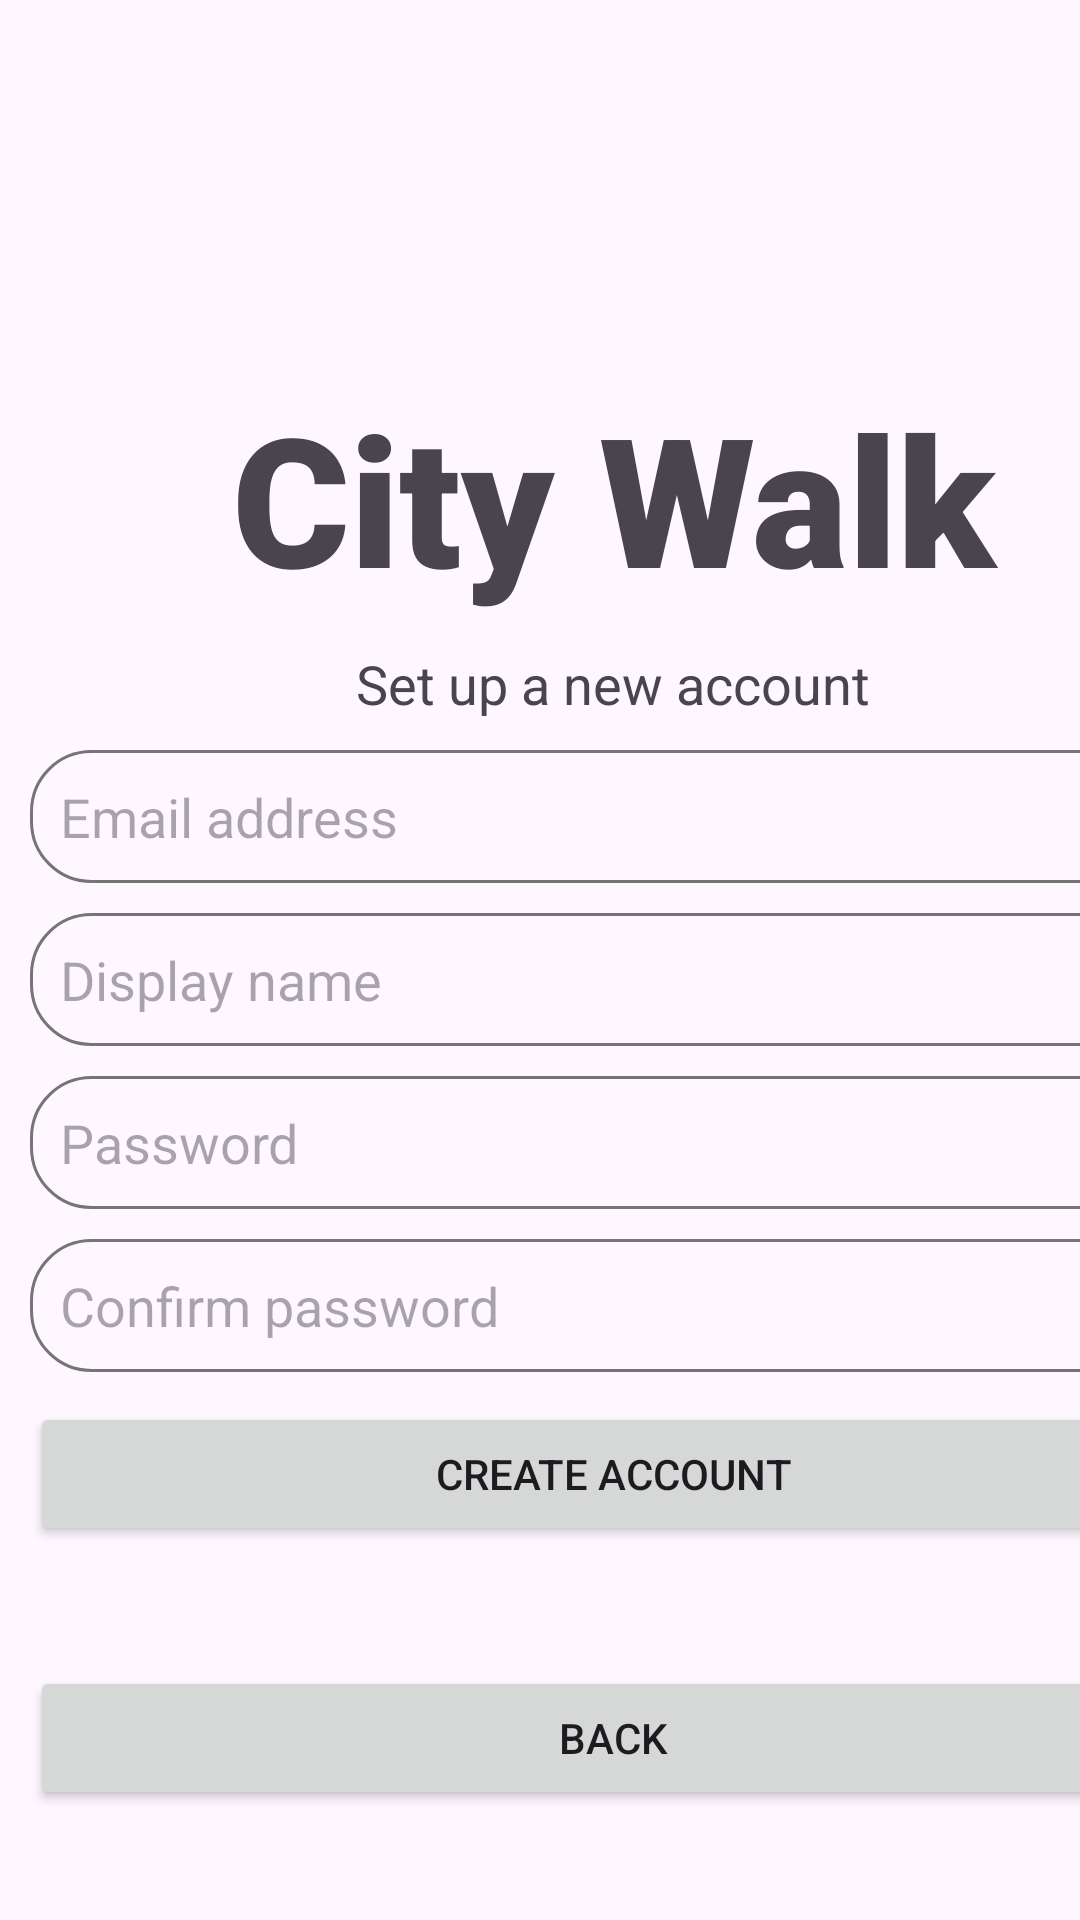

Reconstruct the res/layout file that produces this screen, plus the resources it refers to.
<!-- AndroidManifest.xml: application theme Theme.CityWalker -->
<!-- res/layout/activity_new_account.xml -->
<?xml version="1.0" encoding="utf-8"?>
<androidx.constraintlayout.widget.ConstraintLayout xmlns:android="http://schemas.android.com/apk/res/android"
    xmlns:app="http://schemas.android.com/apk/res-auto"
    xmlns:tools="http://schemas.android.com/tools"
    android:id="@+id/main"
    android:layout_width="match_parent"
    android:layout_height="match_parent"
    tools:context=".NewAccountActivity">

    <LinearLayout
        android:layout_width="409dp"
        android:layout_height="729dp"
        android:gravity="center"
        android:orientation="vertical"
        tools:layout_editor_absoluteX="1dp"
        tools:layout_editor_absoluteY="1dp">

        <TextView
            android:id="@+id/textView2"
            android:layout_width="match_parent"
            android:layout_height="wrap_content"
            android:fontFamily="sans-serif-black"
            android:text="City Walk"
            android:textAlignment="center"
            android:textSize="60sp" />

        <TextView
            android:id="@+id/textView"
            android:layout_width="match_parent"
            android:layout_height="wrap_content"
            android:text="Set up a new account"
            android:textAlignment="center"
            android:textAppearance="@style/TextAppearance.AppCompat.Medium"
            android:layout_marginTop="10dp"/>

        <EditText
            android:id="@+id/new_account_txtEmail"
            android:layout_width="match_parent"
            android:layout_height="wrap_content"
            android:ems="10"
            android:inputType="textEmailAddress"
            android:background="@drawable/rounded_corner"
            android:padding="10dp"
            android:layout_marginTop="10dp"
            android:layout_marginHorizontal="10dp"
            android:hint="Email address"/>

        <EditText
            android:id="@+id/new_account_txtDisplayName"
            android:layout_width="match_parent"
            android:layout_height="wrap_content"
            android:ems="10"
            android:inputType="text"
            android:background="@drawable/rounded_corner"
            android:padding="10dp"
            android:layout_marginTop="10dp"
            android:layout_marginHorizontal="10dp"
            android:hint="Display name"/>

        <EditText
            android:id="@+id/new_account_txtPassword"
            android:layout_width="match_parent"
            android:layout_height="wrap_content"
            android:ems="10"
            android:inputType="textPassword"
            android:background="@drawable/rounded_corner"
            android:padding="10dp"
            android:layout_marginTop="10dp"
            android:layout_marginHorizontal="10dp"
            android:hint="Password"/>

        <EditText
            android:id="@+id/new_account_txtConfirmPassword"
            android:layout_width="match_parent"
            android:layout_height="wrap_content"
            android:ems="10"
            android:inputType="textPassword"
            android:background="@drawable/rounded_corner"
            android:padding="10dp"
            android:layout_marginTop="10dp"
            android:layout_marginHorizontal="10dp"
            android:hint="Confirm password"/>

        <Button
            android:id="@+id/new_account_btnCreate"
            android:layout_width="match_parent"
            android:layout_height="wrap_content"
            android:text="Create Account"
            android:layout_marginTop="10dp"
            android:layout_marginHorizontal="10dp"/>

        <Button
            android:id="@+id/new_account_btnBack"
            android:layout_width="match_parent"
            android:layout_height="wrap_content"
            android:text="Back"
            android:layout_marginHorizontal="10dp"
            android:layout_marginTop="40dp"/>
    </LinearLayout>
</androidx.constraintlayout.widget.ConstraintLayout>
<!-- resources referenced by this layout -->
<resources>
  <!-- drawable rounded_corner (drawable) -->
  <?xml version="1.0" encoding="utf-8"?>
  <shape xmlns:android="http://schemas.android.com/apk/res/android"
      android:shape="rectangle">
  
      <corners android:radius="20dp"/>
      <stroke android:width="1dp" android:color="@color/gray"/>
  </shape>
  <style name="Theme.CityWalker" parent="Base.Theme.CityWalker" />
  <color name="gray">#757575</color>
  <style name="Base.Theme.CityWalker" parent="Theme.Material3.DayNight.NoActionBar">
          
          
      </style>
</resources>
